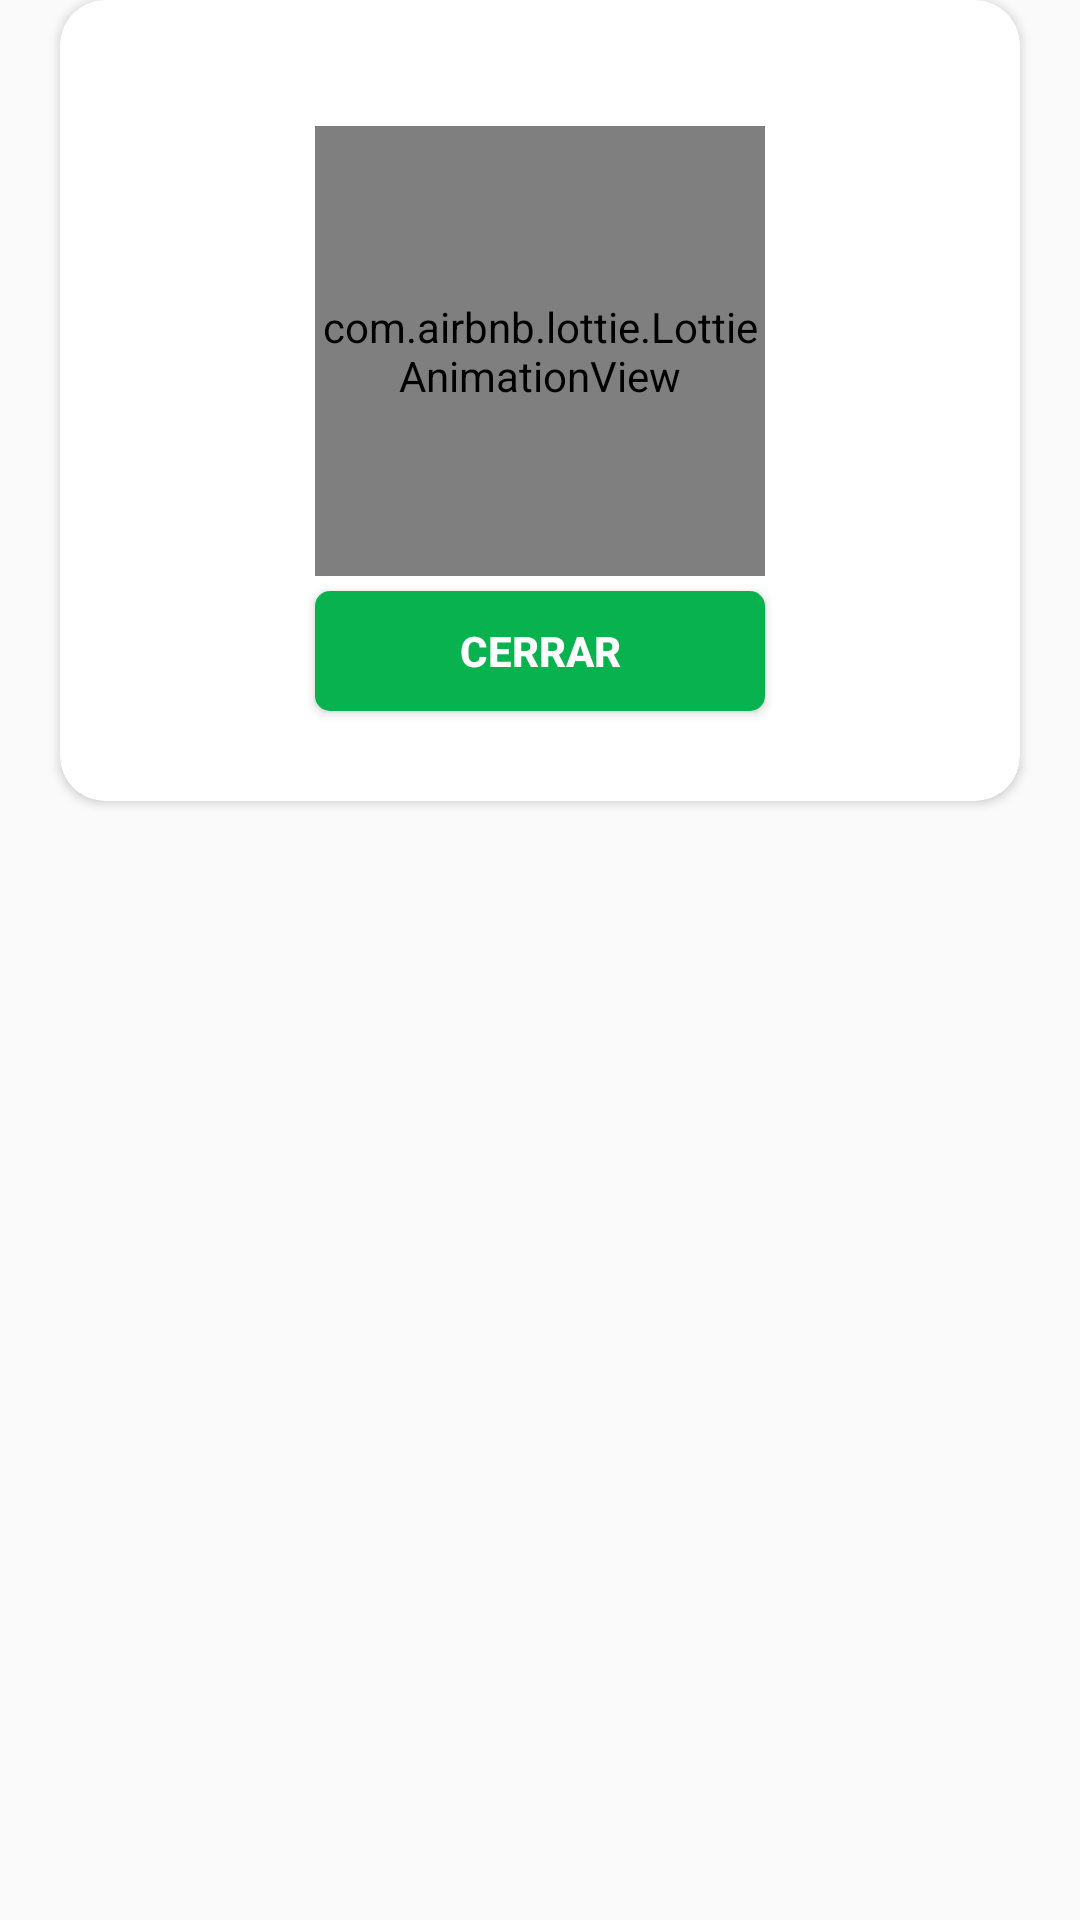

Reconstruct the res/layout file that produces this screen, plus the resources it refers to.
<!-- AndroidManifest.xml: application theme AppThemeNoActionBar -->
<!-- res/layout/dialogo_ok.xml -->
<?xml version="1.0" encoding="utf-8"?>
<RelativeLayout
    xmlns:android="http://schemas.android.com/apk/res/android"
    android:orientation="vertical"
    android:layout_width="match_parent"
    android:layout_height="match_parent"
    xmlns:app="http://schemas.android.com/apk/res-auto">
    <androidx.cardview.widget.CardView
        app:cardCornerRadius="15dp"
        android:layout_marginRight="20sp"
        android:layout_marginLeft="20dp"
        android:layout_width="match_parent"
        android:layout_height="wrap_content">

        <LinearLayout
            android:orientation="vertical"
            android:layout_width="match_parent"
            android:layout_height="match_parent">

            <TextView
                android:id="@+id/idestado"

                android:textSize="20sp"
                android:textStyle="bold"
                android:layout_gravity="center"
                android:layout_marginTop="5dp"
                android:layout_marginBottom="10dp"
                android:layout_width="wrap_content"
                android:layout_height="wrap_content">

            </TextView>
            <com.airbnb.lottie.LottieAnimationView
                android:id="@+id/animation_viewcheck"
                android:layout_width="150dp"
                android:layout_height="150dp"
                android:maxHeight="100dp"
                android:layout_gravity="center"
                app:lottie_rawRes="@raw/check2"/>

            <Button
                android:id="@+id/idbtncerrardialogo"
                android:layout_marginTop="5dp"
                android:textColor="@color/colorBackground"
                android:background="@drawable/btn_borde1"
                android:text="Cerrar"
                android:textStyle="bold"
                android:layout_gravity="center"
                android:layout_width="150dp"
                android:layout_marginBottom="30dp"
                android:layout_height="40dp">

            </Button>
        </LinearLayout>
    </androidx.cardview.widget.CardView>
</RelativeLayout>
<!-- resources referenced by this layout -->
<resources>
  <color name="colorBackground">#FFFFFF</color>
  <!-- drawable btn_borde1 (drawable-v24) -->
  <?xml version="1.0" encoding="utf-8"?>
  <shape xmlns:android="http://schemas.android.com/apk/res/android">
      <corners android:radius="5dp"/>
      <solid android:color="@color/bgVerde"/>
  
  </shape>
  <style name="AppThemeNoActionBar" parent="Theme.AppCompat.Light.NoActionBar">
          <item name="colorPrimary">@color/colorPrimary</item>
          <item name="colorPrimaryDark">@color/colorPrimaryDark</item>
          <item name="colorAccent">@color/colorAccent</item>
      </style>
  <color name="bgVerde">#08B34F</color>
  <color name="colorPrimary">#6200EE</color>
  <color name="colorPrimaryDark">#3700B3</color>
  <color name="colorAccent">#03DAC5</color>
</resources>
